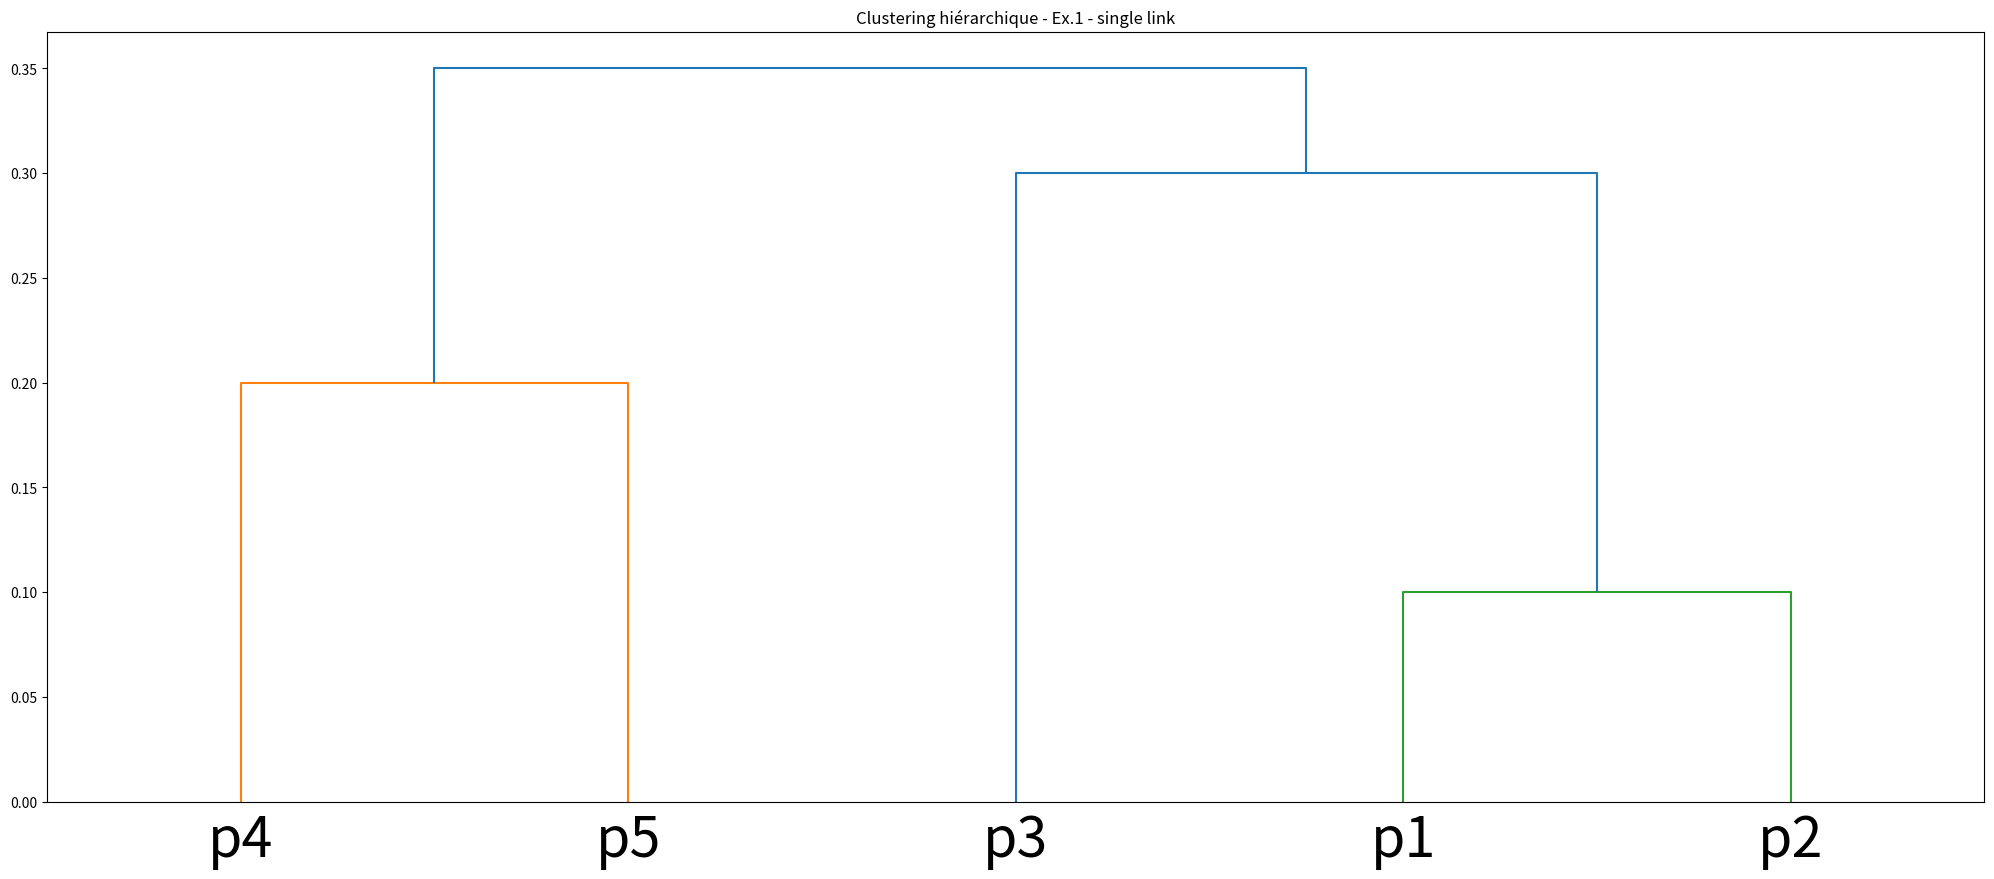

Generate this figure with matplotlib: (Note: this script raises an exception after producing the figure.)
from scipy.cluster.hierarchy import dendrogram, linkage
import numpy as np
import matplotlib.pyplot as plt


def genDendrogram(name, labels, linkage_matrice, savePath, method) :
    plt.figure(figsize=(25, 10))
    dendrogram(
        linkage_matrice,
        leaf_font_size=40.,
        labels=labels,
    )
    plt.title(f"Clustering hiérarchique - {name} - {method} link")
    plt.savefig(savePath + f"{name}_{method}.png")

def transformMatriceSimilToDistance(simil_matrice) :
    for i in range(len(simil_matrice)) :
        simil_matrice[i] = 1-simil_matrice[i]
    return simil_matrice

def getDendrogram(name, labels=None, dist_matrice=[], simil_matrice=[], savePath='', method='single') :
    if len(dist_matrice)<1 and len(simil_matrice)<1 :
        print("Renseignez une matrice de distance ou une matrice de similarité")
        return
    if len(dist_matrice)>0 and len(simil_matrice)>0 :
        print("Renseignez une seule des deux matrices")
        return
    if len(simil_matrice)>0 :
        dist_matrice = transformMatriceSimilToDistance(simil_matrice)

    linkage_matrice = linkage(dist_matrice, method=method)
    genDendrogram(name, labels, linkage_matrice, savePath, method)
    print("Dendrograme '" + name + "_" + method + "' généré et sauvegardé")


if __name__ == '__main__':

    savePath = "hierarchic_graphs/"

    # Avec Matrice de distance
    name1 = "Ex.1"
    dist_matrice = [0.1, 0.9, 0.35, 0.8, 0.3, 0.4, 0.5, 0.6, 0.7, 0.2]
    labels = ['p1','p2','p3','p4','p5',]

    getDendrogram(name1, labels=labels, dist_matrice=dist_matrice, method='single', savePath=savePath)
    getDendrogram(name1, labels=labels, dist_matrice=dist_matrice, method='complete', savePath=savePath)

    # Avec Matrice de similarité
    name2 = "Ex.2"
    simil_matrice = [0.1, 0.41, 0.64, 0.55, 0.47, 0.44, 0.35, 0.98, 0.85, 0.76]
    labels = ['p1','p2','p3','p4','p5',]

    getDendrogram(name2, labels=labels, simil_matrice=simil_matrice, method='single', savePath=savePath)
    getDendrogram(name2, labels=labels, simil_matrice=simil_matrice, method='complete', savePath=savePath)